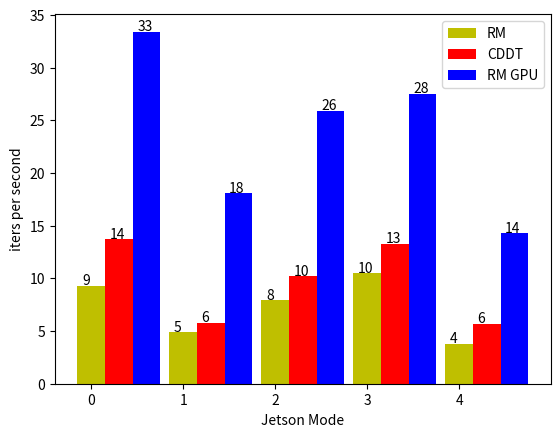

Generate this figure with matplotlib:
import matplotlib.pyplot as plt

name_list = ['0', '1', '2', '3', '4']
rm_list = [9.3, 4.9, 7.9, 10.5, 3.8]
gpu_list = [33.4, 18.1, 25.9, 27.5, 14.3]
cddt_list = [13.7, 5.8, 10.2, 13.3, 5.7]
# int
# rm_list = list(map(int, rm_list))
# gpu_list = list(map(int, gpu_list))
# cddt_list = list(map(int, cddt_list))

def autolabel(rects):
    for rect in rects:
        height = rect.get_height()
        plt.text(rect.get_x() +rect.get_width()/2.-0.1, height + 0.1, '%s' % int(round(height)))

x = list(range(5))
total_width, n = 0.9, 3
width = total_width / n
rm_bar = plt.bar(x, rm_list, width=width, label='RM', fc='y')
for i in range(len(x)):
    x[i] = x[i] + width
cddt_bar = plt.bar(x, cddt_list, width=width, label='CDDT', fc='r')
for i in range(len(x)):
    x[i] = x[i] + width
gpu_bar = plt.bar(x, gpu_list, width=width, label='RM GPU', fc='b')
autolabel(rm_bar)
autolabel(cddt_bar)
autolabel(gpu_bar)
# for a, b in zip(name_list, rm_list):
    # plt.text(a, b+0.05, '.2f' % b, ha='center', va='bottom')
    # plt.text(a, b+0.05, '???')
plt.xlabel("Jetson Mode")
plt.ylabel("iters per second")
plt.legend()
plt.show()
